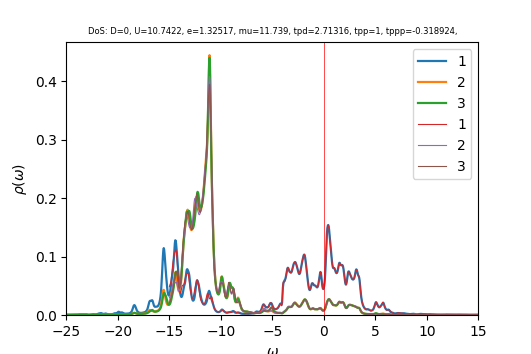

The table this chart was drawn from, first rows:
w	up_1	up_2	up_3	down_1	down_2	down_3	cumul_up_1	cumul_up_2	cumul_up_3	cumul_down_1	cumul_down_2	cumul_down_3	
-25	0.0004523	0.0002826	0.0002779	6.59385e-05	4.07906e-05	4.07972e-05	0	0	0	0	0	0
-24.96	0.0004299	0.0002823	0.000279	6.66262e-05	4.08979e-05	4.09079e-05	1.72138e-05	1.13051e-05	1.11722e-05	2.66771e-06	1.63756e-06	1.63795e-06
-24.92	0.0004175	0.0002828	0.0002806	6.75104e-05	4.10087e-05	4.10228e-05	3.3932e-05	2.26287e-05	2.24061e-05	5.37083e-06	3.27954e-06	3.28051e-06
-24.88	0.0004131	0.0002838	0.0002825	6.85925e-05	4.11231e-05	4.11419e-05	5.04726e-05	3.3993e-05	3.37166e-05	8.11728e-06	4.92611e-06	4.92783e-06
-24.84	0.000414	0.0002853	0.0002846	6.97604e-05	4.12399e-05	4.1263e-05	6.70474e-05	4.54145e-05	4.51122e-05	1.09105e-05	6.57736e-06	6.58001e-06
-24.8	0.0004161	0.0002869	0.0002866	7.07222e-05	4.13551e-05	4.13799e-05	8.371e-05	5.69011e-05	5.65896e-05	1.37422e-05	8.23322e-06	8.23686e-06
-24.76	0.0004161	0.0002885	0.0002883	7.11448e-05	4.14623e-05	4.14854e-05	0.0001004	6.84518e-05	6.81349e-05	1.65908e-05	9.89338e-06	9.89794e-06
-24.72	0.0004137	0.00029	0.0002897	7.09878e-05	4.1559e-05	4.1578e-05	0.0001169	8.00622e-05	7.97351e-05	1.94332e-05	1.15574e-05	1.15627e-05
-24.68	0.0004127	0.0002915	0.000291	7.05766e-05	4.16496e-05	4.16642e-05	0.0001335	9.17334e-05	9.13885e-05	2.22591e-05	1.32251e-05	1.3231e-05
-24.64	0.0004171	0.0002932	0.0002926	7.02742e-05	4.17405e-05	4.17515e-05	0.0001502	0.0001035	0.0001031	2.50729e-05	1.48963e-05	1.49027e-05
-24.6	0.0004281	0.0002953	0.0002945	7.02444e-05	4.18352e-05	4.18434e-05	0.0001673	0.0001153	0.0001149	2.78855e-05	1.65714e-05	1.65781e-05
-24.56	0.0004434	0.0002976	0.0002967	7.04513e-05	4.19337e-05	4.19399e-05	0.0001851	0.0001272	0.0001268	3.07063e-05	1.82505e-05	1.82574e-05
-24.52	0.0004556	0.0002999	0.0002988	7.06903e-05	4.20344e-05	4.20391e-05	0.0002033	0.0001392	0.0001387	3.35368e-05	1.99335e-05	1.99406e-05
-24.48	0.0004562	0.0003019	0.0003007	7.06915e-05	4.21352e-05	4.21387e-05	0.0002216	0.0001513	0.0001508	3.63673e-05	2.16206e-05	2.16279e-05
-24.44	0.0004448	0.0003035	0.0003022	7.03772e-05	4.22351e-05	4.22378e-05	0.0002394	0.0001635	0.0001629	3.91852e-05	2.33117e-05	2.33191e-05
-24.4	0.0004293	0.0003051	0.0003036	6.99269e-05	4.23352e-05	4.23372e-05	0.0002566	0.0001757	0.000175	4.19851e-05	2.50068e-05	2.50142e-05
-24.36	0.0004167	0.0003068	0.0003052	6.95331e-05	4.24365e-05	4.24379e-05	0.0002732	0.000188	0.0001873	4.47692e-05	2.6706e-05	2.67135e-05
-24.32	0.0004096	0.0003089	0.000307	6.92695e-05	4.25394e-05	4.25404e-05	0.0002896	0.0002003	0.0001995	4.75427e-05	2.84092e-05	2.84168e-05
-24.28	0.0004081	0.0003112	0.000309	6.91327e-05	4.26439e-05	4.26444e-05	0.000306	0.0002128	0.0002119	5.03108e-05	3.01167e-05	3.01243e-05
-24.24	0.0004117	0.0003139	0.0003113	6.90969e-05	4.27496e-05	4.27497e-05	0.0003225	0.0002254	0.0002244	5.30774e-05	3.18284e-05	3.1836e-05
-24.2	0.0004202	0.0003169	0.0003139	6.91369e-05	4.28564e-05	4.28561e-05	0.0003393	0.000238	0.000237	5.58457e-05	3.35444e-05	3.35519e-05
-24.16	0.0004337	0.0003202	0.0003166	6.92341e-05	4.29642e-05	4.29635e-05	0.0003567	0.0002509	0.0002496	5.86178e-05	3.52647e-05	3.52722e-05
-24.12	0.0004528	0.0003241	0.0003197	6.93758e-05	4.30729e-05	4.30718e-05	0.0003748	0.0002638	0.0002624	6.13956e-05	3.69893e-05	3.69968e-05
-24.08	0.0004788	0.0003285	0.000323	6.95542e-05	4.31824e-05	4.31808e-05	0.000394	0.000277	0.0002754	6.41806e-05	3.87183e-05	3.87257e-05
-24.04	0.0005138	0.0003337	0.0003268	6.97654e-05	4.32927e-05	4.32906e-05	0.0004145	0.0002904	0.0002884	6.6974e-05	4.04518e-05	4.04591e-05
-24	0.0005607	0.00034	0.0003311	7.00086e-05	4.3404e-05	4.34011e-05	0.000437	0.000304	0.0003017	6.97771e-05	4.21897e-05	4.21969e-05
-23.96	0.0006239	0.0003479	0.0003361	7.02854e-05	4.35162e-05	4.35124e-05	0.000462	0.0003179	0.0003152	7.25914e-05	4.39321e-05	4.39391e-05
-23.92	0.0007081	0.0003577	0.000342	7.05993e-05	4.36296e-05	4.36245e-05	0.0004903	0.0003322	0.0003289	7.54182e-05	4.5679e-05	4.56859e-05
-23.88	0.0008161	0.0003696	0.0003491	7.0951e-05	4.3744e-05	4.37374e-05	0.000523	0.000347	0.0003428	7.8259e-05	4.74305e-05	4.74371e-05
-23.84	0.0009402	0.0003826	0.0003572	7.13282e-05	4.38593e-05	4.38511e-05	0.0005606	0.0003623	0.0003571	8.1115e-05	4.91866e-05	4.91929e-05
-23.8	0.001053	0.0003939	0.0003658	7.16928e-05	4.39746e-05	4.39652e-05	0.0006028	0.0003781	0.0003718	8.39856e-05	5.09474e-05	5.09533e-05
-23.76	0.00112	0.0003993	0.0003743	7.1997e-05	4.40891e-05	4.40793e-05	0.0006477	0.0003941	0.0003868	8.68684e-05	5.27127e-05	5.27182e-05
-23.72	0.001141	0.0003986	0.0003829	7.2237e-05	4.42025e-05	4.41936e-05	0.0006933	0.0004101	0.0004021	8.97607e-05	5.44826e-05	5.44877e-05
-23.68	0.001152	0.0003957	0.0003927	7.24605e-05	4.4316e-05	4.43084e-05	0.0007395	0.0004259	0.0004178	9.26621e-05	5.6257e-05	5.62618e-05
-23.64	0.001177	0.0003939	0.0004036	7.27111e-05	4.44304e-05	4.44239e-05	0.0007866	0.0004417	0.000434	9.55734e-05	5.8036e-05	5.80406e-05
-23.6	0.001199	0.0003938	0.0004125	7.30023e-05	4.45461e-05	4.45403e-05	0.0008347	0.0004574	0.0004505	9.84964e-05	5.98196e-05	5.9824e-05
-23.56	0.00119	0.0003948	0.0004164	7.33327e-05	4.46632e-05	4.46575e-05	0.0008823	0.0004733	0.0004672	0.0001014	6.16079e-05	6.16121e-05
-23.52	0.001154	0.000397	0.000416	7.3706e-05	4.47817e-05	4.47756e-05	0.0009285	0.0004892	0.0004838	0.0001044	6.3401e-05	6.34049e-05
-23.48	0.00113	0.0004016	0.0004156	7.41348e-05	4.49019e-05	4.48948e-05	0.0009737	0.0005052	0.0005005	0.0001074	6.51989e-05	6.52025e-05
-23.44	0.001145	0.0004092	0.0004182	7.46344e-05	4.50239e-05	4.50154e-05	0.00102	0.0005216	0.0005172	0.0001103	6.70016e-05	6.70049e-05
-23.4	0.001197	0.0004192	0.0004239	7.52208e-05	4.51481e-05	4.51377e-05	0.001067	0.0005384	0.0005342	0.0001134	6.88093e-05	6.88122e-05
-23.36	0.00125	0.0004287	0.0004297	7.59135e-05	4.52748e-05	4.52617e-05	0.001118	0.0005556	0.0005514	0.0001164	7.06221e-05	7.06245e-05
-23.32	0.001253	0.0004335	0.0004311	7.67413e-05	4.54046e-05	4.53878e-05	0.001168	0.0005729	0.0005687	0.0001195	7.24401e-05	7.24418e-05
-23.28	0.001192	0.0004327	0.0004268	7.77552e-05	4.55385e-05	4.55166e-05	0.001215	0.0005902	0.0005858	0.0001226	7.42635e-05	7.42643e-05
-23.24	0.001107	0.0004299	0.00042	7.90367e-05	4.56784e-05	4.56491e-05	0.00126	0.0006075	0.0006026	0.0001257	7.60925e-05	7.60921e-05
-23.2	0.001045	0.0004293	0.0004143	8.06984e-05	4.58264e-05	4.57867e-05	0.001302	0.0006246	0.0006192	0.000129	7.79274e-05	7.79254e-05
-23.16	0.001028	0.0004331	0.0004115	8.28732e-05	4.59854e-05	4.59311e-05	0.001343	0.000642	0.0006356	0.0001323	7.97686e-05	7.97645e-05
-23.12	0.001058	0.0004414	0.0004114	8.56585e-05	4.61571e-05	4.6084e-05	0.001385	0.0006597	0.0006521	0.0001357	8.16168e-05	8.16097e-05
-23.08	0.001115	0.000452	0.0004134	8.89267e-05	4.63383e-05	4.62455e-05	0.00143	0.0006778	0.0006687	0.0001393	8.34721e-05	8.34613e-05
-23.04	0.001139	0.0004581	0.0004152	9.19801e-05	4.65133e-05	4.64116e-05	0.001475	0.0006961	0.0006853	0.000143	8.53345e-05	8.53197e-05
-23	0.001034	0.0004484	0.0004137	9.35445e-05	4.6654e-05	4.65734e-05	0.001517	0.0007141	0.0007018	0.0001467	8.72026e-05	8.71845e-05
-22.96	0.0007534	0.0004178	0.0004073	9.29132e-05	4.67463e-05	4.6725e-05	0.001547	0.0007308	0.0007182	0.0001504	8.90743e-05	8.90553e-05
-22.92	0.000385	0.0003765	0.0003987	9.09347e-05	4.68116e-05	4.68678e-05	0.001562	0.0007459	0.0007341	0.0001541	9.09486e-05	9.09319e-05
-22.88	9.5938e-05	0.0003445	0.0003928	8.90156e-05	4.68843e-05	4.7e-05	0.001566	0.0007597	0.0007498	0.0001576	9.28259e-05	9.28138e-05
-22.84	-5.56927e-07	0.0003352	0.0003928	8.78167e-05	4.69779e-05	4.71129e-05	0.001566	0.0007731	0.0007656	0.0001612	9.47069e-05	9.47002e-05
-22.8	7.06136e-05	0.0003456	0.0003978	8.71743e-05	4.70828e-05	4.72042e-05	0.001569	0.0007869	0.0007815	0.0001646	9.65921e-05	9.65903e-05
-22.76	0.0002139	0.0003642	0.0004051	8.69076e-05	4.7191e-05	4.72867e-05	0.001578	0.0008015	0.0007977	0.0001681	9.84816e-05	9.84836e-05
-22.72	0.0003654	0.000383	0.0004129	8.70659e-05	4.73032e-05	4.73745e-05	0.001592	0.0008168	0.0008143	0.0001716	0.0001004	0.0001004
-22.68	0.0005069	0.0003996	0.0004208	8.75503e-05	4.74204e-05	4.74727e-05	0.001612	0.0008328	0.0008311	0.0001751	0.0001023	0.0001023
-22.64	0.0006414	0.0004142	0.000429	8.79076e-05	4.75397e-05	4.75782e-05	0.001638	0.0008494	0.0008483	0.0001786	0.0001042	0.0001042
... 940 more rows
